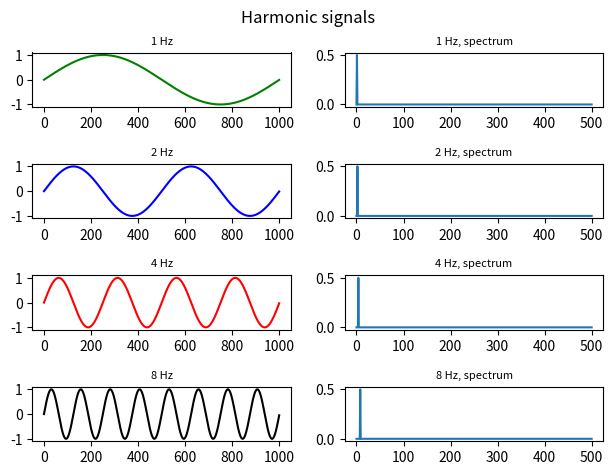
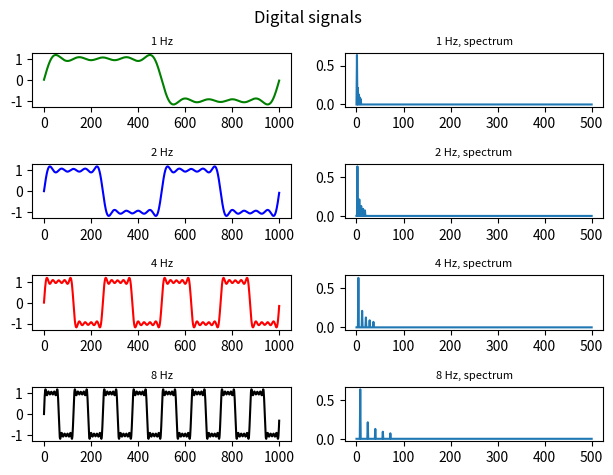

The matplotlib source for these figures, in order:
import math
import matplotlib.pyplot as plt
from numpy.fft import rfft, rfftfreq
from numpy import array, arange, abs as np_abs

timeArray = []


def graphHarmonic(f, tarr):
    fd = 1000  # частота дискретизации
    omega = 2 * math.pi * f / fd
    A = 1
    xArray = []
    for t in range(0, 1000):
        x = A * math.sin(omega * t)
        xArray.append(x)
        tarr.append(t)
    return xArray

def graphDigital (f1, timeArray):
    fd = 1000
    w1 = 2 * math.pi * f1 / fd
    a1 = 4 / math.pi
    xArray = []
    for t in range(0, 1000):
        x1 = math.sin(w1 * t)  # 1-я гармоника
        x3 = 1 / 3 * math.sin(3 * w1 * t)  # 3-я гармоника
        x5 = 1 / 5 * math.sin(5 * w1 * t)  # 5-я гармоника
        x7 = 1 / 7 * math.sin(7 * w1 * t)  # 7-я гармоника
        x9 = 1 / 9 * math.sin(9 * w1 * t)  # 9-я гармоника
        x_sum = a1 * (x1 + x3 + x5 + x7 + x9)  # сумма гармоник
        xArray.append(x_sum)
        timeArray.append(t)
    return xArray


fig, axs = plt.subplots(4, 2)
fig.suptitle('Harmonic signals')
fig.tight_layout(h_pad=2)

func = graphHarmonic(1, timeArray)
axs[0, 0].plot(timeArray, func, color='green')
axs[0, 0].set_title('1 Hz', fontsize=8)
spectr_sin = rfft(func)
axs[0, 1].plot(rfftfreq(1000, 1./1000), np_abs(spectr_sin)/1000)
axs[0, 1].set_title('1 Hz, spectrum', fontsize=8)
timeArray = []

func = graphHarmonic(2, timeArray)
axs[1, 0].plot(timeArray, func, color='blue')
axs[1, 0].set_title('2 Hz', fontsize=8)
spectr_sin = rfft(func)
axs[1, 1].plot(rfftfreq(1000, 1./1000), np_abs(spectr_sin)/1000)
axs[1, 1].set_title('2 Hz, spectrum', fontsize=8)
timeArray = []

func = graphHarmonic(4, timeArray)
axs[2, 0].plot(timeArray, func, color='red')
axs[2, 0].set_title('4 Hz', fontsize=8)
spectr_sin = rfft(func)
axs[2, 1].plot(rfftfreq(1000, 1./1000), np_abs(spectr_sin)/1000)
axs[2, 1].set_title('4 Hz, spectrum', fontsize=8)
timeArray = []

func = graphHarmonic(8, timeArray)
axs[3, 0].plot(timeArray, func, color='black')
axs[3, 0].set_title('8 Hz', fontsize=8)
spectr_sin = rfft(func)
axs[3, 1].plot(rfftfreq(1000, 1./1000), np_abs(spectr_sin)/1000)
axs[3, 1].set_title('8 Hz, spectrum', fontsize=8)
plt.show()
timeArray = []

########################################
fig, axs = plt.subplots(4, 2)
fig.suptitle('Digital signals')
fig.tight_layout(h_pad=2)

func = graphDigital(1, timeArray)
axs[0, 0].plot(timeArray, func, color='green')
axs[0, 0].set_title('1 Hz', fontsize=8)
spectr_sin = rfft(func)
axs[0, 1].plot(rfftfreq(1000, 1./1000), np_abs(spectr_sin)/1000)
axs[0, 1].set_title('1 Hz, spectrum', fontsize=8)
timeArray = []

func = graphDigital(2, timeArray)
axs[1, 0].plot(timeArray, func, color='blue')
axs[1, 0].set_title('2 Hz', fontsize=8)
spectr_sin = rfft(func)
axs[1, 1].plot(rfftfreq(1000, 1./1000), np_abs(spectr_sin)/1000)
axs[1, 1].set_title('2 Hz, spectrum', fontsize=8)
timeArray = []

func = graphDigital(4, timeArray)
axs[2, 0].plot(timeArray, func, color='red')
axs[2, 0].set_title('4 Hz', fontsize=8)
spectr_sin = rfft(func)
axs[2, 1].plot(rfftfreq(1000, 1./1000), np_abs(spectr_sin)/1000)
axs[2, 1].set_title('4 Hz, spectrum', fontsize=8)
timeArray = []

func = graphDigital(8, timeArray)
axs[3, 0].plot(timeArray, func, color='black')
axs[3, 0].set_title('8 Hz', fontsize=8)
spectr_sin = rfft(func)
axs[3, 1].plot(rfftfreq(1000, 1./1000), np_abs(spectr_sin)/1000)
axs[3, 1].set_title('8 Hz, spectrum', fontsize=8)
plt.show()
